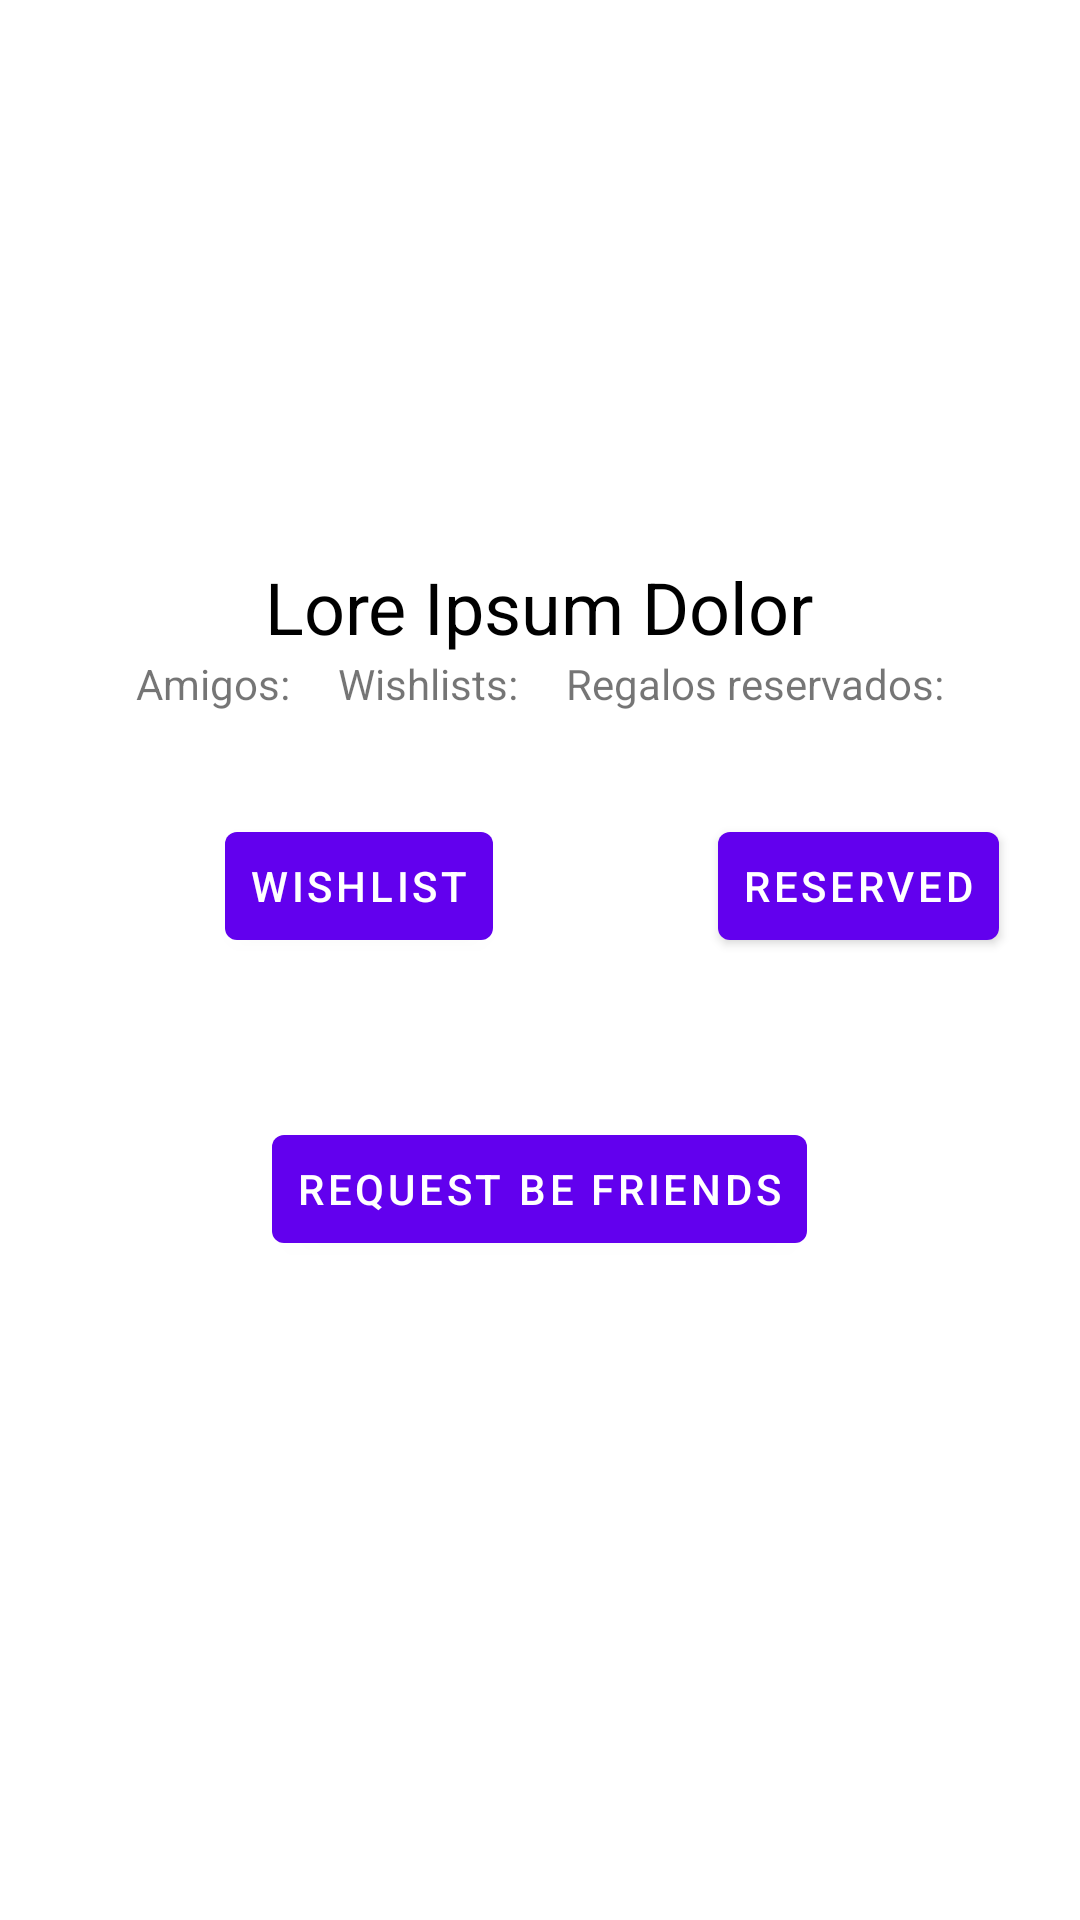

Write the Android layout XML for this screen, with the resource values it uses.
<!-- AndroidManifest.xml: application theme Theme.SocialGift2 -->
<!-- res/layout/show_activity_user.xml -->
<?xml version="1.0" encoding="utf-8"?>
<RelativeLayout xmlns:android="http://schemas.android.com/apk/res/android"
    xmlns:app="http://schemas.android.com/apk/res-auto"
    xmlns:tools="http://schemas.android.com/tools"
    android:layout_width="match_parent"
    android:layout_height="match_parent"
    tools:context=".activities.ShowUserActivity">


    <ImageView
        android:id="@+id/user_image"
        android:layout_width="120dp"
        android:layout_height="120dp"
        android:src="@drawable/ic_user"
        android:layout_alignParentTop="true"
        android:layout_centerHorizontal="true"
        android:scaleType="centerCrop"
        android:layout_marginTop="50dp"
        tools:src="@tools:sample/avatars" />

    <TextView
        android:id="@+id/userName"
        android:layout_width="wrap_content"
        android:layout_height="wrap_content"
        android:textSize="24sp"
        android:textColor="@color/black"
        android:text="Lore Ipsum Dolor"
        android:layout_below="@+id/user_image"
        android:layout_centerHorizontal="true"
        android:layout_marginTop="16dp"/>

    <LinearLayout
        android:layout_width="wrap_content"
        android:layout_height="wrap_content"
        android:orientation="horizontal"
        android:layout_below="@id/userName"
        android:layout_centerHorizontal="true">

        <TextView
            android:id="@+id/friends_count"
            android:layout_width="wrap_content"
            android:layout_height="wrap_content"
            android:text="Amigos:"
            android:layout_marginEnd="16dp"/>

        <TextView
            android:id="@+id/wishlists_count"
            android:layout_width="wrap_content"
            android:layout_height="wrap_content"
            android:text="Wishlists:"
            android:layout_marginEnd="16dp"/>

        <TextView
            android:id="@+id/reserved_gifts_count"
            android:layout_width="wrap_content"
            android:layout_height="wrap_content"
            android:text="Regalos reservados:"/>
    </LinearLayout>

    <Button
        android:id="@+id/wishlistButton"
        android:layout_width="wrap_content"
        android:layout_height="wrap_content"
        android:layout_marginTop="53dp"
        android:drawablePadding="8dp"
        android:layout_below="@id/userName"
        android:padding="8dp"
        android:text="Wishlist"
        android:textColor="@color/white"
        android:layout_marginStart="75dp"/>
    <Button
        android:id="@+id/rBeFriendsButton"
        android:layout_width="wrap_content"
        android:layout_height="wrap_content"
        android:layout_below="@id/wishlistButton"
        android:layout_marginTop="53dp"
        android:layout_centerInParent="true"
        android:drawablePadding="8dp"
        android:padding="8dp"
        android:text="Request be friends"
        android:textColor="@color/white"/>

    <Button
        android:id="@+id/reservedButton"
        android:layout_width="wrap_content"
        android:layout_height="wrap_content"
        android:layout_below="@id/userName"
        android:layout_marginStart="75dp"
        android:layout_marginTop="53dp"
        android:layout_toEndOf="@id/wishlistButton"
        android:drawableStart="@drawable/ic_logout"
        android:drawablePadding="8dp"
        android:padding="8dp"
        android:text="Reserved"
        android:textColor="@color/white"/>
</RelativeLayout>
<!-- resources referenced by this layout -->
<resources>
  <color name="black">#FF000000</color>
  <color name="white">#FFFFFFFF</color>
  <style name="Theme.SocialGift2" parent="Theme.MaterialComponents.DayNight.DarkActionBar">
          
          <item name="colorPrimary">@color/purple_500</item>
          <item name="colorPrimaryVariant">@color/purple_700</item>
          <item name="colorOnPrimary">@color/white</item>
          
          <item name="colorSecondary">@color/teal_200</item>
          <item name="colorSecondaryVariant">@color/teal_700</item>
          <item name="colorOnSecondary">@color/black</item>
          
          <item name="android:statusBarColor">?attr/colorPrimaryVariant</item>
          
      </style>
  <color name="purple_500">#FF6200EE</color>
  <color name="purple_700">#FF3700B3</color>
  <color name="teal_200">#FF03DAC5</color>
  <color name="teal_700">#FF018786</color>
</resources>
